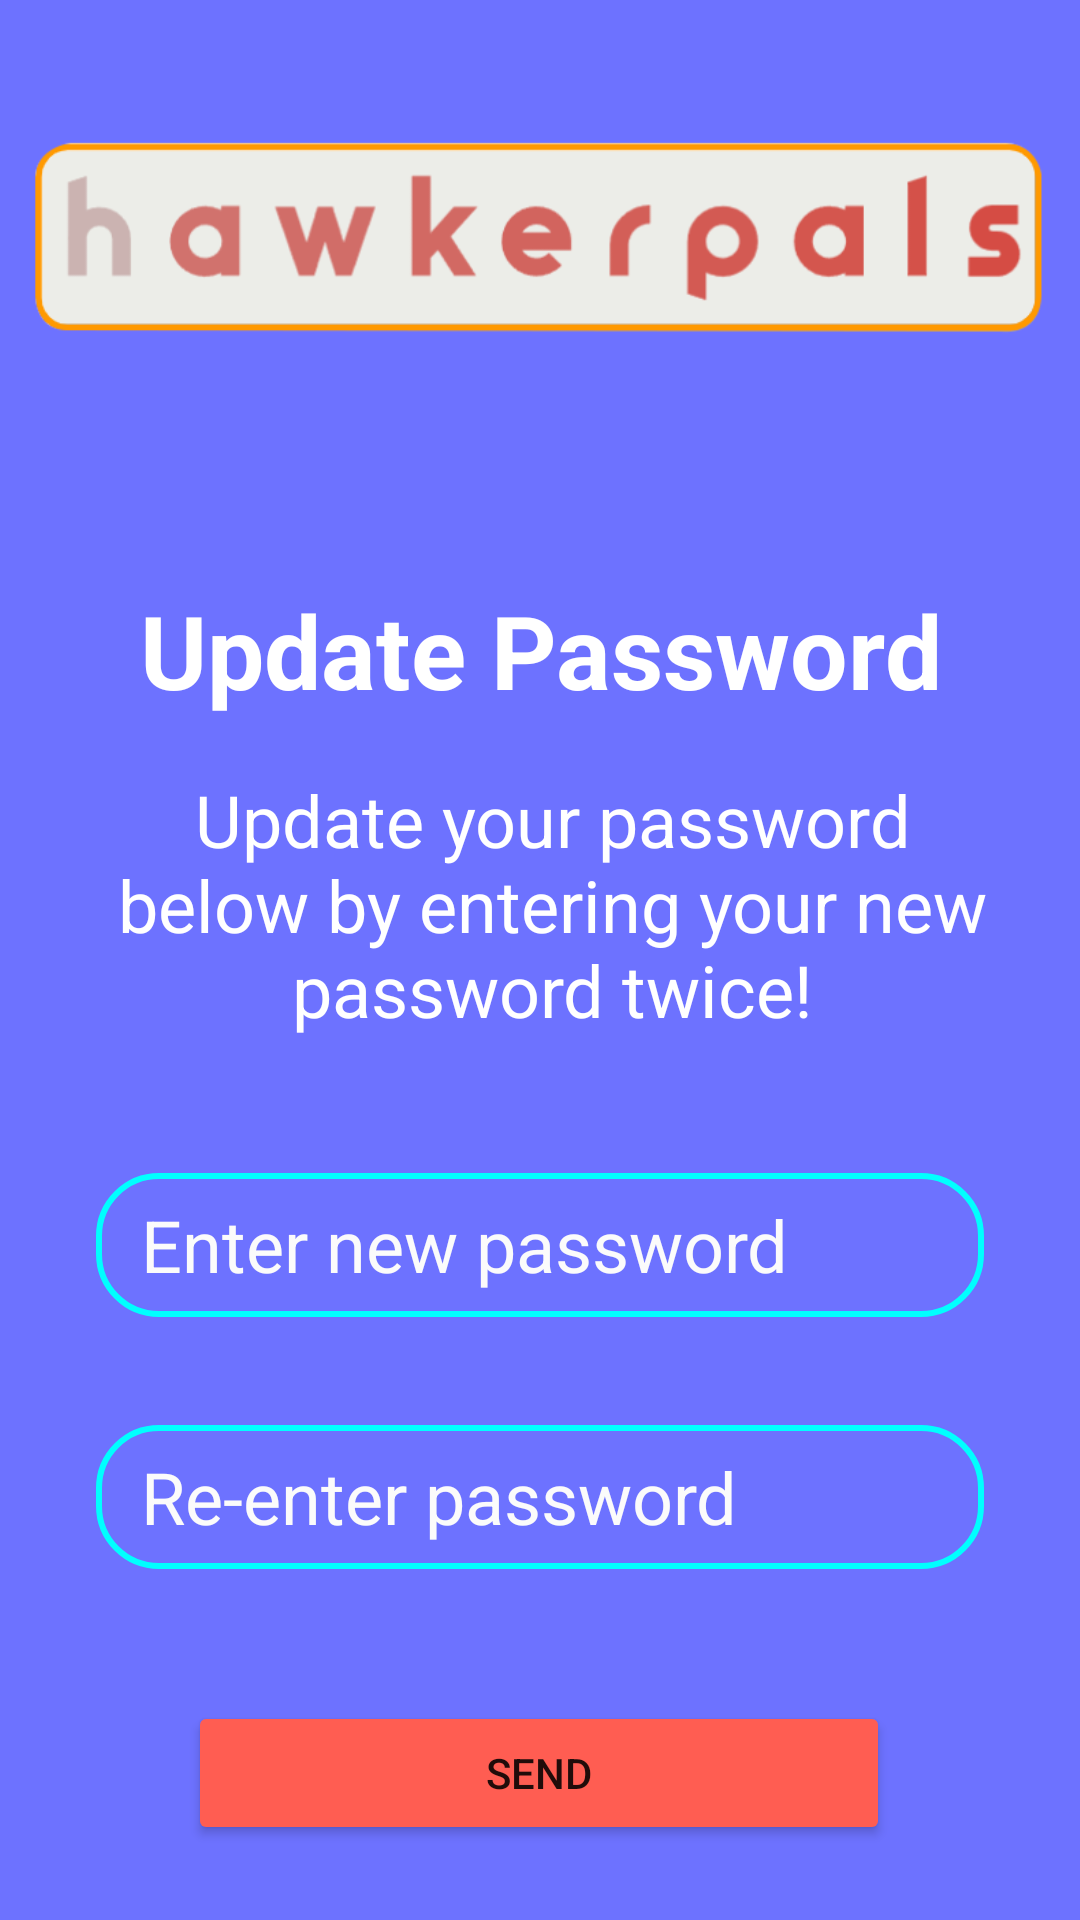

This screen was rendered from an Android layout file. Write that file and the resources it references.
<!-- AndroidManifest.xml: application theme Theme.HawkerPals -->
<!-- res/layout/activity_reset_password.xml -->
<?xml version="1.0" encoding="utf-8"?>
<androidx.constraintlayout.widget.ConstraintLayout xmlns:android="http://schemas.android.com/apk/res/android"
    xmlns:app="http://schemas.android.com/apk/res-auto"
    xmlns:tools="http://schemas.android.com/tools"
    android:layout_width="match_parent"
    android:layout_height="match_parent"
    android:background="@color/custom_color_primary"
    tools:context=".ForgetPasswordActivity">

    <TextView
        android:id="@+id/changePWtext"
        android:layout_width="350dp"
        android:layout_height="51dp"
        android:layout_marginTop="8dp"
        android:text="Update Password"
        android:textAlignment="center"
        android:textColor="@color/custom_color_background"
        android:textSize="34sp"
        android:textStyle="bold"
        app:layout_constraintEnd_toEndOf="parent"
        app:layout_constraintHorizontal_bias="0.491"
        app:layout_constraintStart_toStartOf="parent"
        app:layout_constraintTop_toBottomOf="@+id/imageView4" />

    <TextView
        android:id="@+id/des"
        android:layout_width="0dp"
        android:layout_height="90dp"
        android:layout_marginStart="24dp"
        android:layout_marginTop="12dp"
        android:layout_marginEnd="16dp"
        android:text="Update your password below by entering your new password twice!"
        android:textAlignment="center"
        android:textColor="@color/white"
        android:textSize="24sp"
        app:layout_constraintEnd_toEndOf="parent"
        app:layout_constraintHorizontal_bias="0.0"
        app:layout_constraintStart_toStartOf="parent"
        app:layout_constraintTop_toBottomOf="@+id/changePWtext" />

    <ImageView
        android:id="@+id/imageView4"
        android:layout_width="432dp"
        android:layout_height="186dp"
        app:layout_constraintEnd_toEndOf="parent"
        app:layout_constraintHorizontal_bias="0.523"
        app:layout_constraintStart_toStartOf="parent"
        app:layout_constraintTop_toTopOf="parent"
        app:srcCompat="@drawable/applogo" />

    <Button
        android:id="@+id/resetBtn"
        android:layout_width="234dp"
        android:layout_height="48dp"
        android:layout_marginStart="24dp"
        android:layout_marginTop="44dp"
        android:layout_marginEnd="24dp"
        android:backgroundTint="@color/custom_color_secondary"
        android:text="Send"
        app:layout_constraintBottom_toBottomOf="parent"
        app:layout_constraintEnd_toEndOf="parent"
        app:layout_constraintHorizontal_bias="0.496"
        app:layout_constraintStart_toStartOf="parent"
        app:layout_constraintTop_toBottomOf="@+id/enterpw2"
        app:layout_constraintVertical_bias="0.0" />

    <EditText
        android:id="@+id/enterpw1"
        android:layout_width="0dp"
        android:layout_height="wrap_content"
        android:layout_marginStart="32dp"
        android:layout_marginTop="44dp"
        android:layout_marginEnd="32dp"

        android:background="@drawable/rounded_edittext_register_login"
        android:drawableLeft="@drawable/password"
        android:drawablePadding="10dp"
        android:ems="10"
        android:hint="Enter new password"
        android:inputType="textPassword"
        android:minHeight="48dp"
        android:paddingLeft="15dp"
        android:textColor="@color/custom_color_background"
        android:textColorHint="#FBFBFB"
        android:textSize="24sp"
        app:layout_constraintEnd_toEndOf="parent"
        app:layout_constraintHorizontal_bias="0.0"
        app:layout_constraintStart_toStartOf="parent"
        app:layout_constraintTop_toBottomOf="@+id/des" />

    <EditText
        android:id="@+id/enterpw2"
        android:layout_width="0dp"
        android:layout_height="wrap_content"
        android:layout_marginStart="32dp"
        android:layout_marginTop="36dp"

        android:layout_marginEnd="32dp"
        android:background="@drawable/rounded_edittext_register_login"
        android:drawableLeft="@drawable/password"
        android:drawablePadding="15dp"
        android:ems="10"
        android:hint="Re-enter password"
        android:inputType="textPassword"
        android:minHeight="48dp"
        android:paddingLeft="15dp"
        android:textColor="@color/custom_color_background"
        android:textColorHint="#FBFBFB"
        android:textSize="24sp"
        app:layout_constraintEnd_toEndOf="parent"
        app:layout_constraintHorizontal_bias="0.0"
        app:layout_constraintStart_toStartOf="parent"
        app:layout_constraintTop_toBottomOf="@+id/enterpw1" />
</androidx.constraintlayout.widget.ConstraintLayout>
<!-- resources referenced by this layout -->
<resources>
  <color name="custom_color_background">#FFFFFF</color>
  <color name="custom_color_primary">#6D72FF</color>
  <color name="custom_color_secondary">#FF5D52</color>
  <color name="white">#FFFFFFFF</color>
  <!-- drawable applogo: png bitmap (drawable, 27840 bytes) -->
  <!-- drawable rounded_edittext_register_login (drawable) -->
  <?xml version="1.0" encoding="utf-8"?>
  <shape xmlns:android="http://schemas.android.com/apk/res/android">
  
      <corners android:radius="20dp" />
  
      <stroke android:width="2dp"
          android:color="@color/cyan" />
  </shape>
  <style name="Theme.HawkerPals" parent="Theme.MaterialComponents.DayNight.NoActionBar">
          
          <item name="colorPrimary">@color/purple_500</item>
          <item name="colorPrimaryVariant">@color/purple_700</item>
          <item name="colorOnPrimary">@color/white</item>
          
          <item name="colorSecondary">@color/teal_200</item>
          <item name="colorSecondaryVariant">@color/teal_700</item>
          <item name="colorOnSecondary">@color/black</item>
          
          <item name="android:statusBarColor" tools:targetApi="l">?attr/colorPrimaryVariant</item>
          
      </style>
  <color name="cyan">#00FFFF</color>
  <color name="purple_500">#FF6200EE</color>
  <color name="purple_700">#FF3700B3</color>
  <color name="teal_200">#FF03DAC5</color>
  <color name="teal_700">#FF018786</color>
  <color name="black">#FF000000</color>
</resources>
